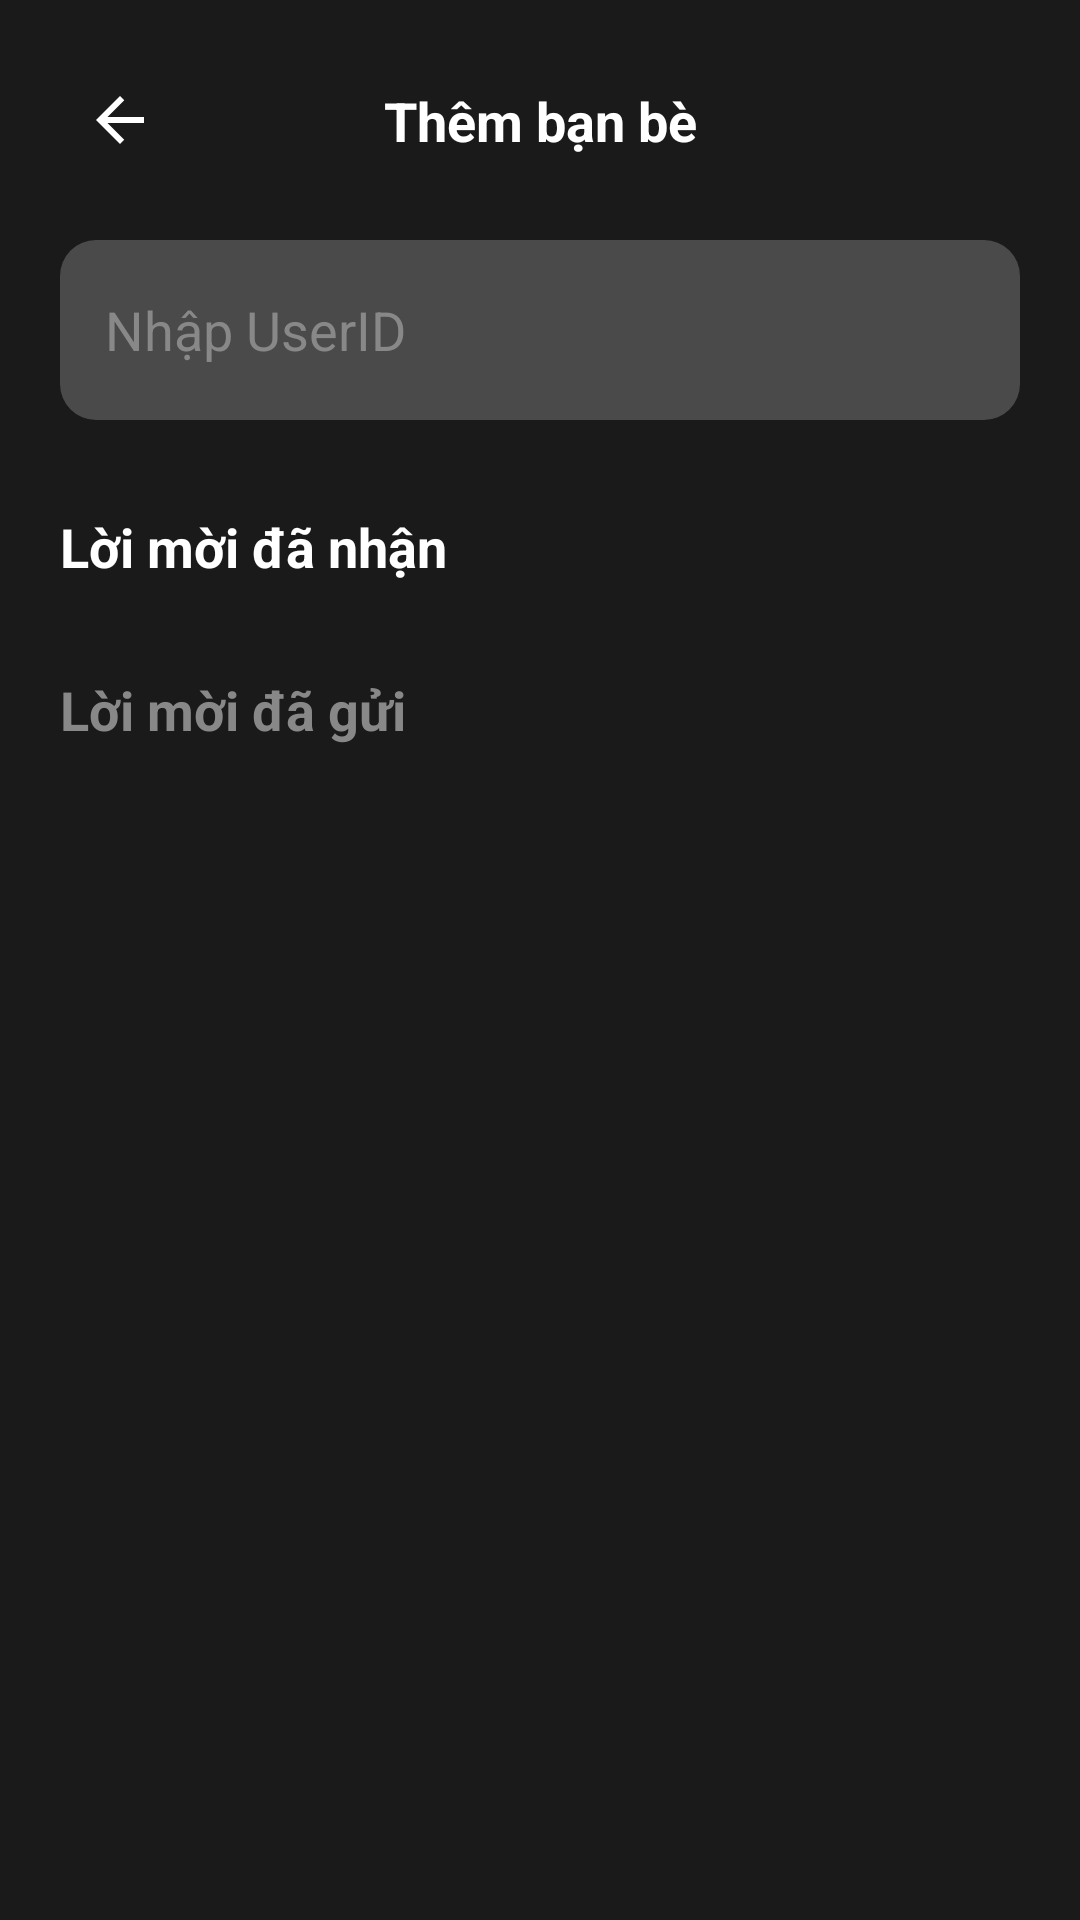

Here is an Android app screen rendered from its layout file. Give the layout XML and the strings, colors and styles it references.
<!-- AndroidManifest.xml: application theme Theme.Bocket -->
<!-- res/layout/activity_add_friend.xml -->
<?xml version="1.0" encoding="utf-8"?>
<androidx.constraintlayout.widget.ConstraintLayout
    xmlns:android="http://schemas.android.com/apk/res/android"
    xmlns:app="http://schemas.android.com/apk/res-auto"
    android:layout_width="match_parent"
    android:layout_height="match_parent"
    android:background="#1A1A1A"
    android:padding="20dp">

    <ImageButton
        android:id="@+id/btnBack"
        android:layout_width="40dp"
        android:layout_height="40dp"
        android:rotation="180"
        android:background="?attr/selectableItemBackgroundBorderless"
        android:src="@drawable/ic_back"
        app:layout_constraintStart_toStartOf="parent"
        app:layout_constraintTop_toTopOf="parent"
        app:tint="#FFFFFF" />

    <TextView
        android:layout_width="wrap_content"
        android:layout_height="wrap_content"
        android:text="Thêm bạn bè"
        android:textColor="#FFFFFF"
        android:textSize="18sp"
        android:textStyle="bold"
        app:layout_constraintBottom_toBottomOf="@id/btnBack"
        app:layout_constraintEnd_toEndOf="parent"
        app:layout_constraintStart_toStartOf="parent"
        app:layout_constraintTop_toTopOf="@id/btnBack" />

    <androidx.core.widget.NestedScrollView
        android:layout_width="match_parent"
        android:layout_height="0dp"
        android:layout_marginTop="20dp"
        app:layout_constraintBottom_toBottomOf="parent"
        app:layout_constraintTop_toBottomOf="@id/btnBack">

        <LinearLayout
            android:layout_width="match_parent"
            android:layout_height="wrap_content"
            android:orientation="vertical">

            <LinearLayout
                android:id="@+id/llSearch"
                android:layout_width="match_parent"
                android:layout_height="60dp"
                android:background="@drawable/bg_menu_item"
                android:gravity="center_vertical"
                android:paddingHorizontal="15dp">

                <EditText
                    android:id="@+id/etSearchUsername"
                    android:layout_width="0dp"
                    android:layout_height="match_parent"
                    android:layout_weight="1"
                    android:background="@android:color/transparent"
                    android:hint="Nhập UserID"
                    android:inputType="number"
                    android:textColor="#FFFFFF"
                    android:textColorHint="#888888" />

                <ImageButton
                    android:id="@+id/btnSearch"
                    android:layout_width="40dp"
                    android:layout_height="40dp"
                    android:background="?attr/selectableItemBackgroundBorderless"
                    android:src="@drawable/ic_search"
                    app:tint="#FFF"
                    android:scaleType="centerInside"
                    android:padding="10dp"
                    />
            </LinearLayout>

            <androidx.cardview.widget.CardView
                android:id="@+id/cvSearchResult"
                android:layout_width="match_parent"
                android:layout_height="wrap_content"
                android:layout_marginTop="20dp"
                android:visibility="gone"
                app:cardBackgroundColor="#252525"
                app:cardCornerRadius="15dp">

                <androidx.constraintlayout.widget.ConstraintLayout
                    android:layout_width="match_parent"
                    android:layout_height="wrap_content"
                    android:padding="15dp">

                    <de.hdodenhof.circleimageview.CircleImageView
                        android:id="@+id/ivResultAvatar"
                        android:layout_width="50dp"
                        android:layout_height="50dp"
                        android:src="@drawable/ic_avatar_placeholder"
                        app:layout_constraintBottom_toBottomOf="parent"
                        app:layout_constraintStart_toStartOf="parent"
                        app:layout_constraintTop_toTopOf="parent" />

                    <LinearLayout
                        android:layout_width="0dp"
                        android:layout_height="wrap_content"
                        android:layout_marginStart="15dp"
                        android:orientation="vertical"
                        app:layout_constraintBottom_toBottomOf="parent"
                        app:layout_constraintEnd_toStartOf="@+id/btnAddFriendAction"
                        app:layout_constraintStart_toEndOf="@id/ivResultAvatar"
                        app:layout_constraintTop_toTopOf="parent">

                        <TextView
                            android:id="@+id/tvResultNickname"
                            android:layout_width="wrap_content"
                            android:layout_height="wrap_content"
                            android:text="Name"
                            android:textColor="#FFFFFF"
                            android:textStyle="bold" />

                        <TextView
                            android:id="@+id/tvResultUsername"
                            android:layout_width="wrap_content"
                            android:layout_height="wrap_content"
                            android:text="\@username"
                            android:textColor="#888888" />
                    </LinearLayout>

                    <Button
                        android:id="@+id/btnAddFriendAction"
                        android:layout_width="wrap_content"
                        android:layout_height="wrap_content"
                        android:backgroundTint="#FFD700"
                        android:text="Kết bạn"
                        android:textColor="#000000"
                        app:layout_constraintBottom_toBottomOf="parent"
                        app:layout_constraintEnd_toEndOf="parent"
                        app:layout_constraintTop_toTopOf="parent" />

                </androidx.constraintlayout.widget.ConstraintLayout>
            </androidx.cardview.widget.CardView>

            <TextView
                android:id="@+id/tvTitleReceived"
                android:layout_width="wrap_content"
                android:layout_height="wrap_content"
                android:layout_marginTop="30dp"
                android:text="Lời mời đã nhận"
                android:textColor="#FFF"
                android:textSize="18sp"
                android:textStyle="bold" />

            <androidx.recyclerview.widget.RecyclerView
                android:id="@+id/rvReceivedRequests"
                android:layout_width="match_parent"
                android:layout_height="wrap_content"
                android:layout_marginTop="10dp"
                android:nestedScrollingEnabled="false" />

            <TextView
                android:id="@+id/tvTitleSent"
                android:layout_width="wrap_content"
                android:layout_height="wrap_content"
                android:layout_marginTop="20dp"
                android:text="Lời mời đã gửi"
                android:textColor="#888888"
                android:textSize="18sp"
                android:textStyle="bold" />

            <androidx.recyclerview.widget.RecyclerView
                android:id="@+id/rvSentRequests"
                android:layout_width="match_parent"
                android:layout_height="wrap_content"
                android:layout_marginTop="10dp"
                android:minHeight="100dp"
                android:nestedScrollingEnabled="false" />

        </LinearLayout>
    </androidx.core.widget.NestedScrollView>

</androidx.constraintlayout.widget.ConstraintLayout>
<!-- resources referenced by this layout -->
<resources>
  <!-- drawable bg_menu_item (drawable) -->
  <shape xmlns:android="http://schemas.android.com/apk/res/android">
      <solid android:color="#4A4A4A"/> <corners android:radius="12dp"/>
  </shape>
  <!-- drawable ic_avatar_placeholder (drawable) -->
  <?xml version="1.0" encoding="utf-8"?>
  <vector xmlns:android="http://schemas.android.com/apk/res/android"
      android:width="50dp"
      android:height="50dp"
      android:viewportWidth="50"
      android:viewportHeight="50">
  
      <path
          android:fillColor="#555555"
          android:pathData="M25,25m-25,0a25,25 0,1 1,50 0a25,25 0,1 1,-50 0" />
  
      <path
          android:fillColor="#DDDDDD"
          android:pathData="M20.8,18a4,4 0,1 1,8 0a4,4 0,1 1,-8 0" />
  
      <path
          android:fillColor="#DDDDDD"
          android:pathData="M16.5,33a8.5,8.5 0,0 1,17 0v1h-17z" />
  
  </vector>
  <!-- drawable ic_back (drawable) -->
  <?xml version="1.0" encoding="utf-8"?>
  <vector xmlns:android="http://schemas.android.com/apk/res/android"
      android:width="24dp"
      android:height="24dp"
      android:viewportWidth="24"
      android:viewportHeight="24">
  
      <group
          android:pivotX="12"
          android:pivotY="12"
          android:rotation="180">
          <path
              android:fillColor="#FFFFFF"
              android:pathData="M20,11H7.83l5.59,-5.59L12,4l-8,8 8,8 1.41,-1.41L7.83,13H20v-2z"/>
      </group>
  </vector>
  <style name="Theme.Bocket" parent="Base.Theme.Bocket" />
  <style name="Base.Theme.Bocket" parent="Theme.Material3.DayNight.NoActionBar">
          
          
      </style>
</resources>
